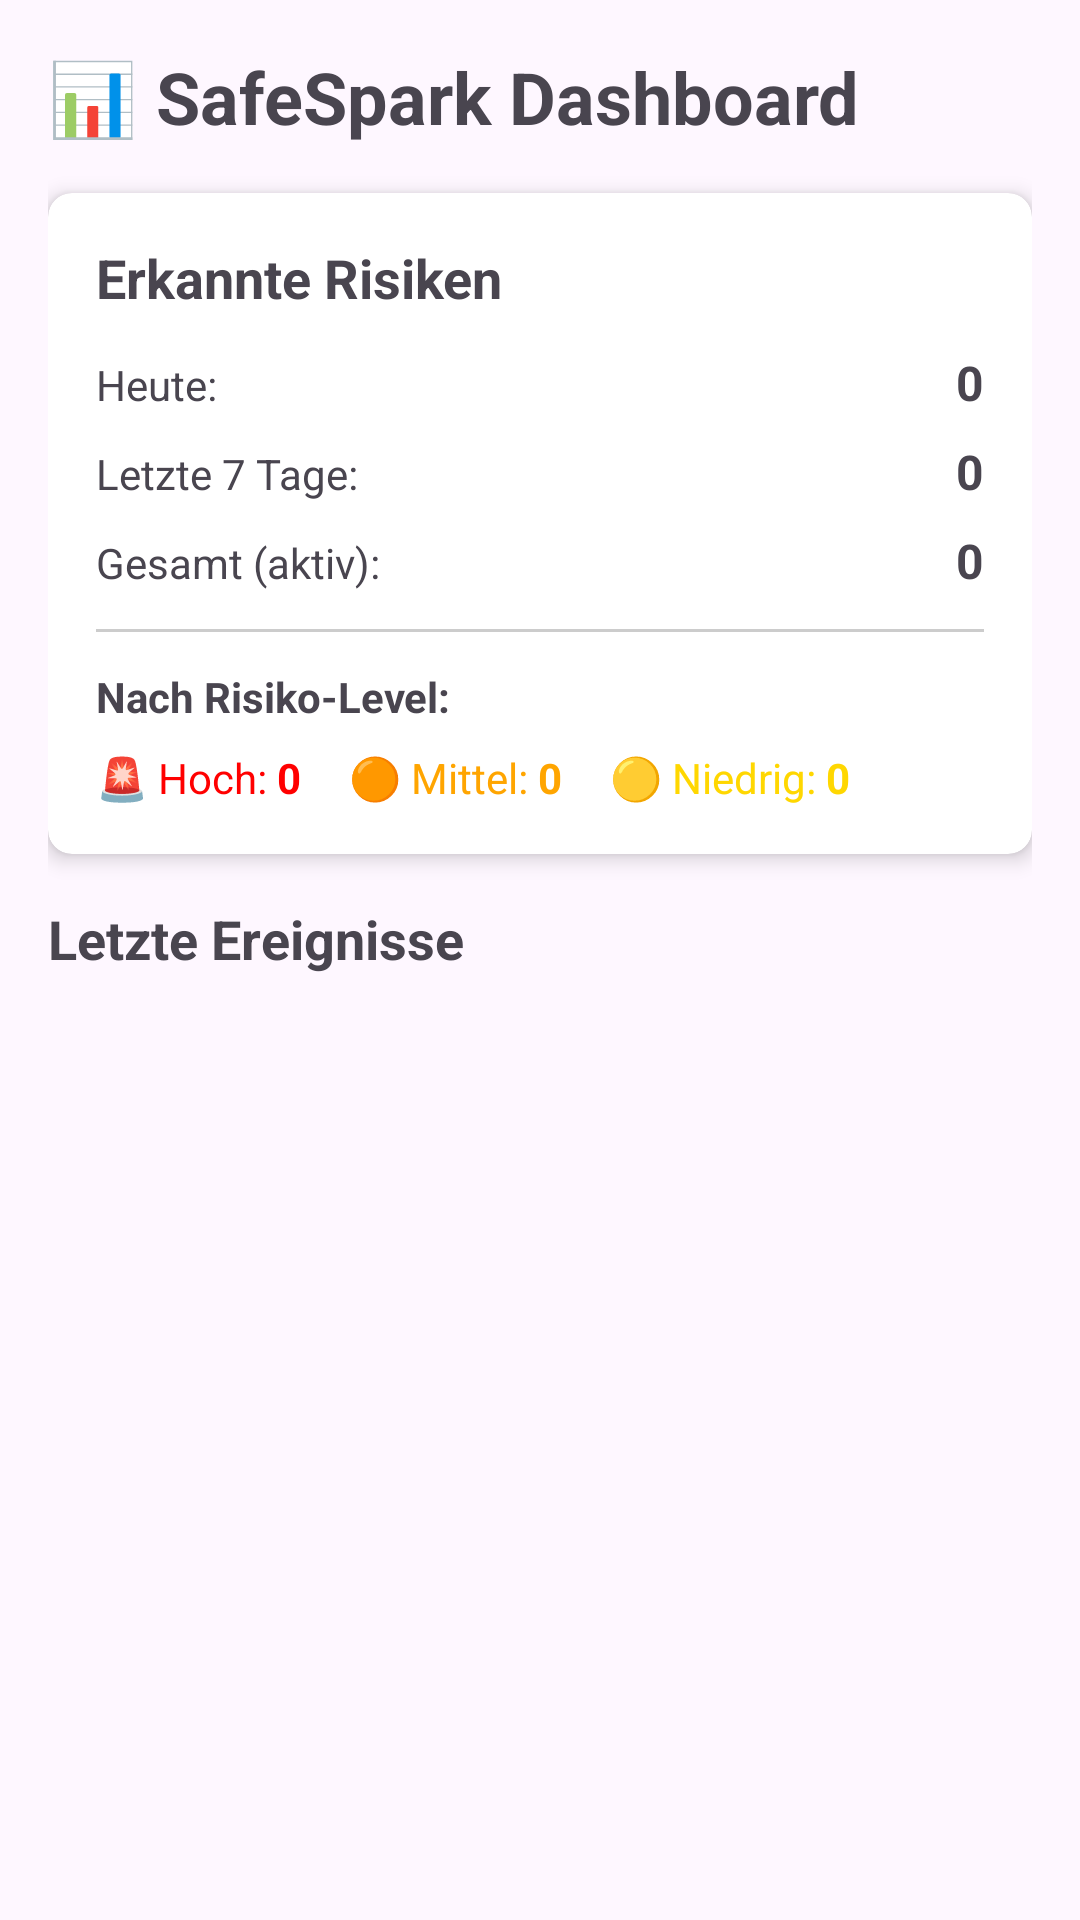

This screen was rendered from an Android layout file. Write that file and the resources it references.
<!-- AndroidManifest.xml: application theme Theme.SafeSpark -->
<!-- res/layout/fragment_dashboard.xml -->
<?xml version="1.0" encoding="utf-8"?>
<androidx.constraintlayout.widget.ConstraintLayout
    xmlns:android="http://schemas.android.com/apk/res/android"
    xmlns:app="http://schemas.android.com/apk/res-auto"
    xmlns:tools="http://schemas.android.com/tools"
    android:layout_width="match_parent"
    android:layout_height="match_parent"
    android:padding="16dp">

    
    <TextView
        android:id="@+id/textHeader"
        android:layout_width="wrap_content"
        android:layout_height="wrap_content"
        android:text="📊 SafeSpark Dashboard"
        android:textSize="24sp"
        android:textStyle="bold"
        app:layout_constraintTop_toTopOf="parent"
        app:layout_constraintStart_toStartOf="parent" />

    
    <androidx.cardview.widget.CardView
        android:id="@+id/cardStatistics"
        android:layout_width="match_parent"
        android:layout_height="wrap_content"
        android:layout_marginTop="16dp"
        app:cardCornerRadius="8dp"
        app:cardElevation="4dp"
        app:layout_constraintTop_toBottomOf="@id/textHeader">

        <LinearLayout
            android:layout_width="match_parent"
            android:layout_height="wrap_content"
            android:orientation="vertical"
            android:padding="16dp">

            <TextView
                android:layout_width="wrap_content"
                android:layout_height="wrap_content"
                android:text="Erkannte Risiken"
                android:textSize="18sp"
                android:textStyle="bold" />

            
            <LinearLayout
                android:layout_width="match_parent"
                android:layout_height="wrap_content"
                android:layout_marginTop="12dp"
                android:orientation="horizontal">

                <TextView
                    android:layout_width="0dp"
                    android:layout_height="wrap_content"
                    android:layout_weight="1"
                    android:text="Heute:" />

                <TextView
                    android:id="@+id/textTodayCount"
                    android:layout_width="wrap_content"
                    android:layout_height="wrap_content"
                    android:text="0"
                    android:textStyle="bold"
                    android:textSize="16sp" />
            </LinearLayout>

            
            <LinearLayout
                android:layout_width="match_parent"
                android:layout_height="wrap_content"
                android:layout_marginTop="8dp"
                android:orientation="horizontal">

                <TextView
                    android:layout_width="0dp"
                    android:layout_height="wrap_content"
                    android:layout_weight="1"
                    android:text="Letzte 7 Tage:" />

                <TextView
                    android:id="@+id/textWeekCount"
                    android:layout_width="wrap_content"
                    android:layout_height="wrap_content"
                    android:text="0"
                    android:textStyle="bold"
                    android:textSize="16sp" />
            </LinearLayout>

            
            <LinearLayout
                android:layout_width="match_parent"
                android:layout_height="wrap_content"
                android:layout_marginTop="8dp"
                android:orientation="horizontal">

                <TextView
                    android:layout_width="0dp"
                    android:layout_height="wrap_content"
                    android:layout_weight="1"
                    android:text="Gesamt (aktiv):" />

                <TextView
                    android:id="@+id/textTotalCount"
                    android:layout_width="wrap_content"
                    android:layout_height="wrap_content"
                    android:text="0"
                    android:textStyle="bold"
                    android:textSize="16sp" />
            </LinearLayout>

            
            <View
                android:layout_width="match_parent"
                android:layout_height="1dp"
                android:layout_marginTop="12dp"
                android:layout_marginBottom="12dp"
                android:background="#CCCCCC" />

            <TextView
                android:layout_width="wrap_content"
                android:layout_height="wrap_content"
                android:text="Nach Risiko-Level:"
                android:textSize="14sp"
                android:textStyle="bold" />

            <LinearLayout
                android:layout_width="match_parent"
                android:layout_height="wrap_content"
                android:layout_marginTop="8dp"
                android:orientation="horizontal">

                <TextView
                    android:layout_width="wrap_content"
                    android:layout_height="wrap_content"
                    android:text="🚨 Hoch: "
                    android:textColor="#FF0000" />

                <TextView
                    android:id="@+id/textHighRiskCount"
                    android:layout_width="wrap_content"
                    android:layout_height="wrap_content"
                    android:text="0"
                    android:textColor="#FF0000"
                    android:textStyle="bold" />

                <TextView
                    android:layout_width="wrap_content"
                    android:layout_height="wrap_content"
                    android:layout_marginStart="16dp"
                    android:text="🟠 Mittel: "
                    android:textColor="#FFA500" />

                <TextView
                    android:id="@+id/textMediumRiskCount"
                    android:layout_width="wrap_content"
                    android:layout_height="wrap_content"
                    android:text="0"
                    android:textColor="#FFA500"
                    android:textStyle="bold" />

                <TextView
                    android:layout_width="wrap_content"
                    android:layout_height="wrap_content"
                    android:layout_marginStart="16dp"
                    android:text="🟡 Niedrig: "
                    android:textColor="#FFD700" />

                <TextView
                    android:id="@+id/textLowRiskCount"
                    android:layout_width="wrap_content"
                    android:layout_height="wrap_content"
                    android:text="0"
                    android:textColor="#FFD700"
                    android:textStyle="bold" />
            </LinearLayout>
        </LinearLayout>
    </androidx.cardview.widget.CardView>

    
    <TextView
        android:id="@+id/textListHeader"
        android:layout_width="wrap_content"
        android:layout_height="wrap_content"
        android:layout_marginTop="16dp"
        android:text="Letzte Ereignisse"
        android:textSize="18sp"
        android:textStyle="bold"
        app:layout_constraintTop_toBottomOf="@id/cardStatistics"
        app:layout_constraintStart_toStartOf="parent" />

    
    <androidx.recyclerview.widget.RecyclerView
        android:id="@+id/recyclerViewEvents"
        android:layout_width="match_parent"
        android:layout_height="0dp"
        android:layout_marginTop="8dp"
        app:layout_constraintTop_toBottomOf="@id/textListHeader"
        app:layout_constraintBottom_toBottomOf="parent"
        tools:listitem="@layout/item_risk_event" />

    
    <LinearLayout
        android:id="@+id/emptyView"
        android:layout_width="wrap_content"
        android:layout_height="wrap_content"
        android:orientation="vertical"
        android:gravity="center"
        android:visibility="gone"
        app:layout_constraintTop_toTopOf="@id/recyclerViewEvents"
        app:layout_constraintBottom_toBottomOf="@id/recyclerViewEvents"
        app:layout_constraintStart_toStartOf="parent"
        app:layout_constraintEnd_toEndOf="parent">

        <TextView
            android:layout_width="wrap_content"
            android:layout_height="wrap_content"
            android:text="✅"
            android:textSize="48sp" />

        <TextView
            android:layout_width="wrap_content"
            android:layout_height="wrap_content"
            android:layout_marginTop="8dp"
            android:text="Keine Risiken erkannt"
            android:textSize="18sp"
            android:textStyle="bold" />

        <TextView
            android:layout_width="wrap_content"
            android:layout_height="wrap_content"
            android:layout_marginTop="4dp"
            android:text="Alles sicher! 🎉"
            android:textSize="14sp"
            android:textColor="#666666" />
    </LinearLayout>

</androidx.constraintlayout.widget.ConstraintLayout>
<!-- res/layout/item_risk_event.xml (included above) -->
<?xml version="1.0" encoding="utf-8"?>
<androidx.cardview.widget.CardView
    xmlns:android="http://schemas.android.com/apk/res/android"
    xmlns:app="http://schemas.android.com/apk/res-auto"
    android:layout_width="match_parent"
    android:layout_height="wrap_content"
    android:layout_margin="8dp"
    app:cardCornerRadius="8dp"
    app:cardElevation="2dp">

    <LinearLayout
        android:layout_width="match_parent"
        android:layout_height="wrap_content"
        android:orientation="vertical"
        android:padding="12dp">

        
        <LinearLayout
            android:layout_width="match_parent"
            android:layout_height="wrap_content"
            android:orientation="horizontal"
            android:gravity="center_vertical">

            <TextView
                android:id="@+id/textEmoji"
                android:layout_width="wrap_content"
                android:layout_height="wrap_content"
                android:text="🚨"
                android:textSize="24sp" />

            <LinearLayout
                android:layout_width="0dp"
                android:layout_height="wrap_content"
                android:layout_weight="1"
                android:layout_marginStart="12dp"
                android:orientation="vertical">

                <TextView
                    android:id="@+id/textAppName"
                    android:layout_width="wrap_content"
                    android:layout_height="wrap_content"
                    android:text="WhatsApp"
                    android:textSize="16sp"
                    android:textStyle="bold" />

                <TextView
                    android:id="@+id/textDateTime"
                    android:layout_width="wrap_content"
                    android:layout_height="wrap_content"
                    android:text="26.01.2026 14:32"
                    android:textSize="12sp"
                    android:textColor="#666666" />
            </LinearLayout>

            <TextView
                android:id="@+id/textRiskLevel"
                android:layout_width="wrap_content"
                android:layout_height="wrap_content"
                android:text="HOCH"
                android:textSize="14sp"
                android:textStyle="bold"
                android:textColor="#FF0000" />
        </LinearLayout>

        
        <TextView
            android:id="@+id/textMessage"
            android:layout_width="match_parent"
            android:layout_height="wrap_content"
            android:layout_marginTop="8dp"
            android:text="Bist du grad allein?"
            android:textSize="14sp"
            android:maxLines="3"
            android:ellipsize="end" />

        
        <LinearLayout
            android:layout_width="match_parent"
            android:layout_height="wrap_content"
            android:layout_marginTop="8dp"
            android:orientation="horizontal"
            android:gravity="center_vertical">

            <TextView
                android:layout_width="wrap_content"
                android:layout_height="wrap_content"
                android:text="Risiko-Score: "
                android:textSize="12sp"
                android:textColor="#666666" />

            <TextView
                android:id="@+id/textRiskScore"
                android:layout_width="wrap_content"
                android:layout_height="wrap_content"
                android:text="85%"
                android:textSize="14sp"
                android:textStyle="bold"
                android:textColor="#FF0000" />

            <View
                android:layout_width="0dp"
                android:layout_height="1dp"
                android:layout_weight="1" />

            <Button
                android:id="@+id/buttonDismiss"
                android:layout_width="wrap_content"
                android:layout_height="wrap_content"
                android:text="Ignorieren"
                android:textSize="12sp"
                android:minHeight="0dp"
                android:paddingTop="4dp"
                android:paddingBottom="4dp"
                android:paddingStart="12dp"
                android:paddingEnd="12dp"
                style="?attr/materialButtonOutlinedStyle" />
        </LinearLayout>
    </LinearLayout>
</androidx.cardview.widget.CardView>
<!-- resources referenced by this layout -->
<resources>
  <style name="Theme.SafeSpark" parent="Base.Theme.SafeSpark" />
  <style name="Base.Theme.SafeSpark" parent="Theme.Material3.DayNight.NoActionBar">
          
          
      </style>
</resources>
